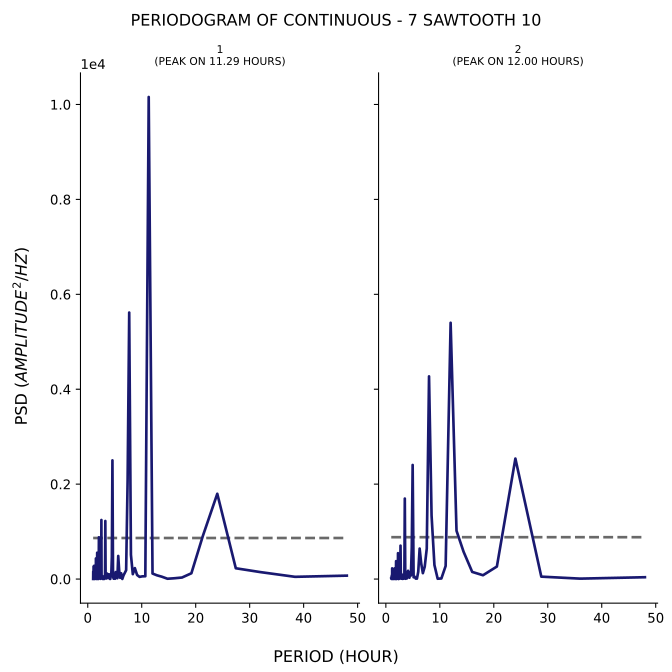

The file beside this chart, header and first rows:
test, period, psd
1, 48.0, 72.12
1, 38.4, 47.2
1, 32.0, 146.3
1, 27.43, 227.5
1, 24.0, 1797
1, 21.33, 911
1, 19.2, 121.7
1, 17.45, 32.06
1, 16.0, 16.29
1, 14.77, 6.669
1, 13.71, 50.17
1, 12.8, 79.67
1, 12.0, 116.3
1, 11.29, 10158
1, 10.67, 59.27
1, 10.11, 57.16
1, 9.6, 45.73
1, 9.143, 85.64
1, 8.727, 230.2
1, 8.348, 103.2
1, 8.0, 510.7
1, 7.68, 5616
1, 7.385, 2068
1, 7.111, 186.6
1, 6.857, 130
1, 6.621, 76.1
1, 6.4, 2.593
1, 6.194, 121.4
1, 6.0, 26.42
1, 5.818, 182.7
1, 5.647, 486.5
1, 5.486, 17.28
1, 5.333, 35.07
1, 5.189, 147.1
1, 5.053, 6.311
1, 4.923, 20.9
1, 4.8, 7.354
1, 4.683, 48.9
1, 4.571, 2501
1, 4.465, 465.3
1, 4.364, 109.1
1, 4.267, 85.84
1, 4.174, 3.134
1, 4.085, 3.58
1, 4.0, 98.89
1, 3.918, 64.37
1, 3.84, 101.1
1, 3.765, 102.1
1, 3.692, 21.24
1, 3.623, 80.37
1, 3.556, 116.6
1, 3.491, 43.09
1, 3.429, 12.29
1, 3.368, 27.16
1, 3.31, 12.77
1, 3.254, 1223
1, 3.2, 107.4
1, 3.148, 20.44
1, 3.097, 44.8
1, 3.048, 3.966
... 271 more rows
